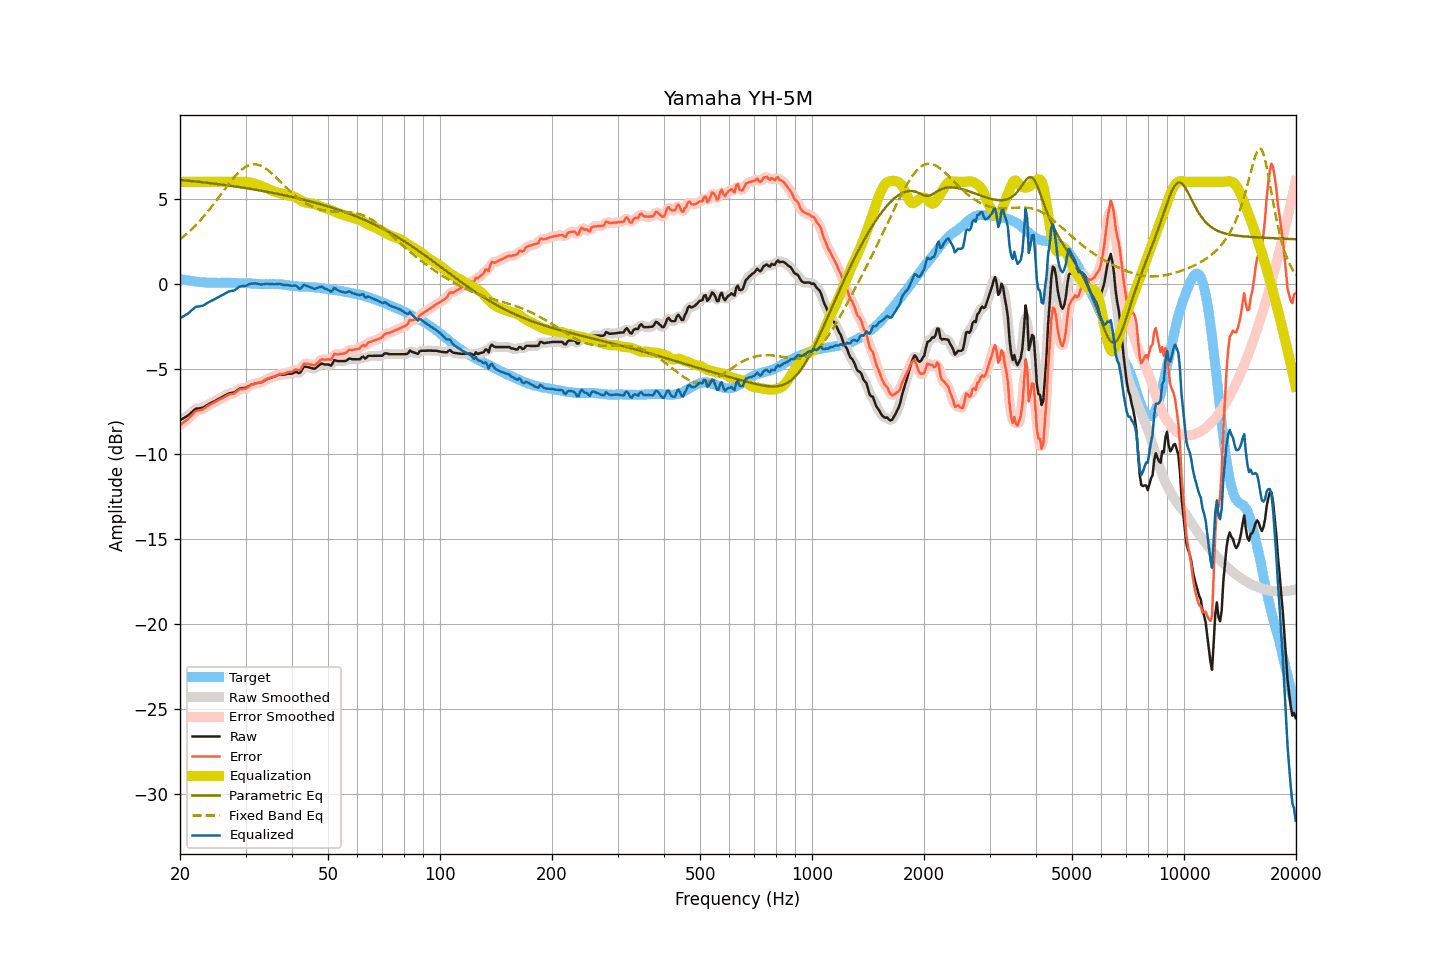

Data behind this chart, as committed beside it:
frequency, raw, smoothed, error, error_smoothed, equalization, parametric_eq, fixed_band_eq, equalized_raw, equalized_smoothed, target
20.00, -8.02, -8.02, -8.31, -8.31, 6.00, 6.11, 2.61, -2.02, -2.02, 0.29
20.20, -7.96, -7.97, -8.23, -8.24, 6.00, 6.10, 2.69, -1.96, -1.97, 0.27
20.40, -7.91, -7.92, -8.16, -8.17, 6.00, 6.10, 2.77, -1.91, -1.92, 0.25
20.61, -7.86, -7.86, -8.09, -8.10, 6.00, 6.09, 2.85, -1.86, -1.86, 0.24
20.81, -7.80, -7.80, -8.02, -8.02, 6.00, 6.08, 2.93, -1.80, -1.80, 0.22
21.02, -7.74, -7.74, -7.95, -7.94, 6.00, 6.07, 3.01, -1.74, -1.74, 0.21
21.23, -7.66, -7.66, -7.85, -7.85, 6.00, 6.06, 3.10, -1.66, -1.66, 0.19
21.44, -7.57, -7.58, -7.75, -7.75, 6.00, 6.05, 3.19, -1.57, -1.58, 0.18
21.66, -7.50, -7.49, -7.66, -7.65, 6.00, 6.04, 3.28, -1.50, -1.49, 0.17
21.87, -7.40, -7.41, -7.55, -7.56, 6.00, 6.03, 3.37, -1.40, -1.41, 0.15
22.09, -7.34, -7.36, -7.48, -7.49, 6.00, 6.02, 3.47, -1.34, -1.36, 0.13
22.31, -7.33, -7.33, -7.46, -7.45, 6.00, 6.01, 3.57, -1.33, -1.33, 0.12
22.54, -7.32, -7.32, -7.44, -7.43, 6.00, 6.00, 3.67, -1.32, -1.32, 0.11
22.76, -7.30, -7.31, -7.41, -7.41, 6.00, 5.99, 3.78, -1.30, -1.31, 0.10
22.99, -7.29, -7.28, -7.39, -7.38, 6.00, 5.98, 3.88, -1.29, -1.28, 0.09
23.22, -7.24, -7.24, -7.33, -7.33, 6.00, 5.97, 3.99, -1.24, -1.24, 0.08
23.45, -7.18, -7.19, -7.26, -7.27, 6.00, 5.96, 4.10, -1.18, -1.19, 0.08
23.69, -7.13, -7.13, -7.20, -7.20, 6.00, 5.95, 4.22, -1.13, -1.13, 0.07
23.92, -7.07, -7.07, -7.14, -7.14, 6.00, 5.93, 4.33, -1.07, -1.07, 0.07
24.16, -7.02, -7.02, -7.09, -7.09, 6.00, 5.92, 4.45, -1.02, -1.02, 0.07
24.40, -6.97, -6.97, -7.04, -7.04, 6.00, 5.91, 4.57, -0.97, -0.97, 0.07
24.65, -6.93, -6.92, -6.99, -6.99, 6.00, 5.90, 4.70, -0.93, -0.92, 0.07
24.89, -6.87, -6.87, -6.94, -6.94, 6.00, 5.89, 4.82, -0.87, -0.87, 0.07
25.14, -6.82, -6.82, -6.89, -6.89, 6.00, 5.88, 4.95, -0.82, -0.82, 0.06
25.39, -6.77, -6.77, -6.84, -6.84, 6.00, 5.86, 5.07, -0.77, -0.77, 0.06
25.65, -6.72, -6.73, -6.79, -6.79, 6.00, 5.85, 5.20, -0.72, -0.73, 0.06
25.91, -6.68, -6.67, -6.75, -6.74, 6.00, 5.84, 5.33, -0.68, -0.67, 0.07
26.16, -6.62, -6.62, -6.69, -6.69, 6.00, 5.83, 5.46, -0.62, -0.62, 0.07
26.43, -6.57, -6.57, -6.63, -6.64, 6.00, 5.81, 5.59, -0.57, -0.57, 0.07
26.69, -6.51, -6.51, -6.58, -6.58, 6.00, 5.80, 5.71, -0.51, -0.51, 0.07
26.96, -6.47, -6.47, -6.53, -6.54, 6.00, 5.79, 5.84, -0.47, -0.47, 0.07
27.23, -6.44, -6.44, -6.50, -6.50, 6.00, 5.77, 5.96, -0.44, -0.44, 0.07
27.50, -6.41, -6.42, -6.48, -6.49, 6.00, 5.76, 6.08, -0.41, -0.42, 0.06
27.77, -6.40, -6.40, -6.47, -6.46, 6.00, 5.75, 6.19, -0.40, -0.40, 0.06
28.05, -6.37, -6.36, -6.44, -6.42, 6.00, 5.73, 6.31, -0.37, -0.36, 0.06
28.33, -6.30, -6.30, -6.35, -6.36, 6.00, 5.72, 6.41, -0.30, -0.30, 0.05
28.62, -6.24, -6.24, -6.28, -6.28, 6.00, 5.71, 6.51, -0.24, -0.24, 0.05
28.90, -6.16, -6.18, -6.21, -6.22, 6.00, 5.69, 6.60, -0.16, -0.18, 0.05
29.19, -6.14, -6.15, -6.19, -6.19, 6.01, 5.68, 6.69, -0.14, -0.14, 0.05
29.48, -6.13, -6.13, -6.18, -6.18, 6.01, 5.66, 6.77, -0.13, -0.13, 0.04
29.78, -6.12, -6.13, -6.17, -6.17, 6.01, 5.65, 6.84, -0.12, -0.12, 0.04
30.08, -6.11, -6.10, -6.15, -6.14, 6.00, 5.63, 6.89, -0.11, -0.10, 0.04
30.38, -6.06, -6.06, -6.09, -6.09, 5.99, 5.62, 6.95, -0.07, -0.07, 0.04
30.68, -6.00, -6.01, -6.03, -6.03, 5.97, 5.60, 6.98, -0.03, -0.03, 0.03
30.99, -5.95, -5.95, -5.97, -5.97, 5.96, 5.59, 7.01, 0.01, 0.00, 0.02
31.30, -5.92, -5.91, -5.93, -5.93, 5.93, 5.57, 7.03, 0.02, 0.02, 0.01
31.61, -5.88, -5.88, -5.89, -5.89, 5.91, 5.55, 7.04, 0.02, 0.03, 0.01
31.93, -5.86, -5.86, -5.86, -5.86, 5.88, 5.54, 7.03, 0.03, 0.02, 0.01
32.24, -5.83, -5.84, -5.83, -5.84, 5.85, 5.52, 7.02, 0.01, 0.01, -0.01
32.57, -5.82, -5.83, -5.82, -5.82, 5.81, 5.50, 6.99, -0.01, -0.01, -0.01
32.89, -5.81, -5.81, -5.80, -5.79, 5.78, 5.49, 6.96, -0.04, -0.03, -0.01
33.22, -5.77, -5.77, -5.76, -5.76, 5.74, 5.47, 6.92, -0.04, -0.03, -0.01
33.55, -5.72, -5.72, -5.71, -5.71, 5.70, 5.45, 6.87, -0.02, -0.02, -0.02
33.89, -5.66, -5.67, -5.66, -5.66, 5.66, 5.44, 6.80, -0.00, -0.01, -0.01
34.23, -5.61, -5.62, -5.60, -5.61, 5.62, 5.42, 6.74, 0.01, 0.00, -0.01
34.57, -5.57, -5.57, -5.56, -5.56, 5.58, 5.40, 6.66, 0.00, 0.00, -0.02
34.92, -5.54, -5.54, -5.53, -5.53, 5.53, 5.38, 6.59, -0.00, -0.00, -0.01
35.27, -5.51, -5.51, -5.49, -5.50, 5.49, 5.36, 6.50, -0.01, -0.01, -0.01
35.62, -5.47, -5.47, -5.47, -5.47, 5.45, 5.35, 6.42, -0.02, -0.02, -0.01
35.97, -5.44, -5.44, -5.44, -5.43, 5.42, 5.33, 6.33, -0.02, -0.02, -0.01
... 635 more rows
